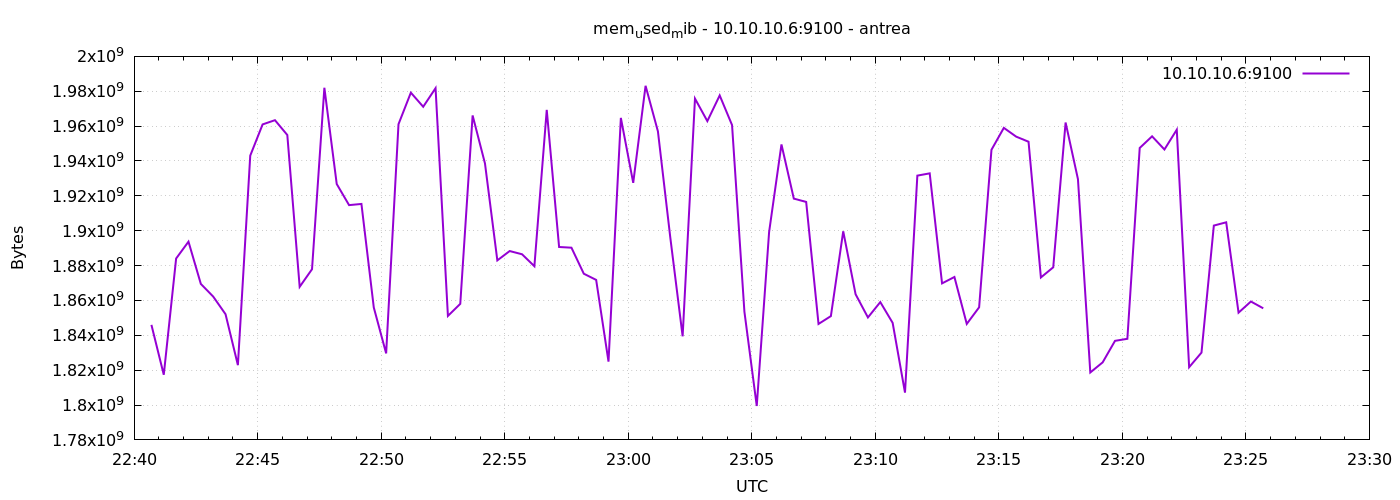

Data behind this chart, as committed beside it:
1777329642	1845993472
1777329672	1817366528
1777329702	1884053504
1777329732	1893715968
1777329762	1869475840
1777329792	1862217728
1777329822	1852096512
1777329852	1822879744
1777329882	1943080960
1777329912	1960976384
1777329942	1963401216
1777329972	1954897920
1777330002	1867812864
1777330032	1877917696
1777330062	1981997056
1777330092	1926778880
1777330122	1914675200
1777330152	1915351040
1777330182	1855950848
1777330212	1829625856
1777330242	1961095168
1777330272	1979187200
1777330302	1971109888
1777330332	1981767680
1777330362	1851109376
1777330392	1858052096
1777330422	1966120960
1777330452	1938604032
1777330482	1882984448
1777330512	1888329728
1777330542	1886490624
1777330572	1879617536
1777330602	1969307648
1777330632	1890660352
1777330662	1890258944
1777330692	1875329024
1777330722	1871781888
1777330752	1824899072
1777330782	1964711936
1777330812	1927454720
1777330842	1983127552
1777330872	1956982784
1777330902	1896181760
1777330932	1839411200
1777330962	1975779328
1777330992	1962856448
1777331022	1977597952
1777331052	1960603648
1777331082	1853587456
1777331112	1799454720
1777331142	1899257856
1777331172	1949487104
1777331202	1918402560
1777331232	1916506112
1777331262	1846513664
1777331292	1851011072
1777331322	1899667456
1777331352	1863565312
1777331382	1850241024
1777331412	1859055616
1777331442	1847140352
... 30 more rows
